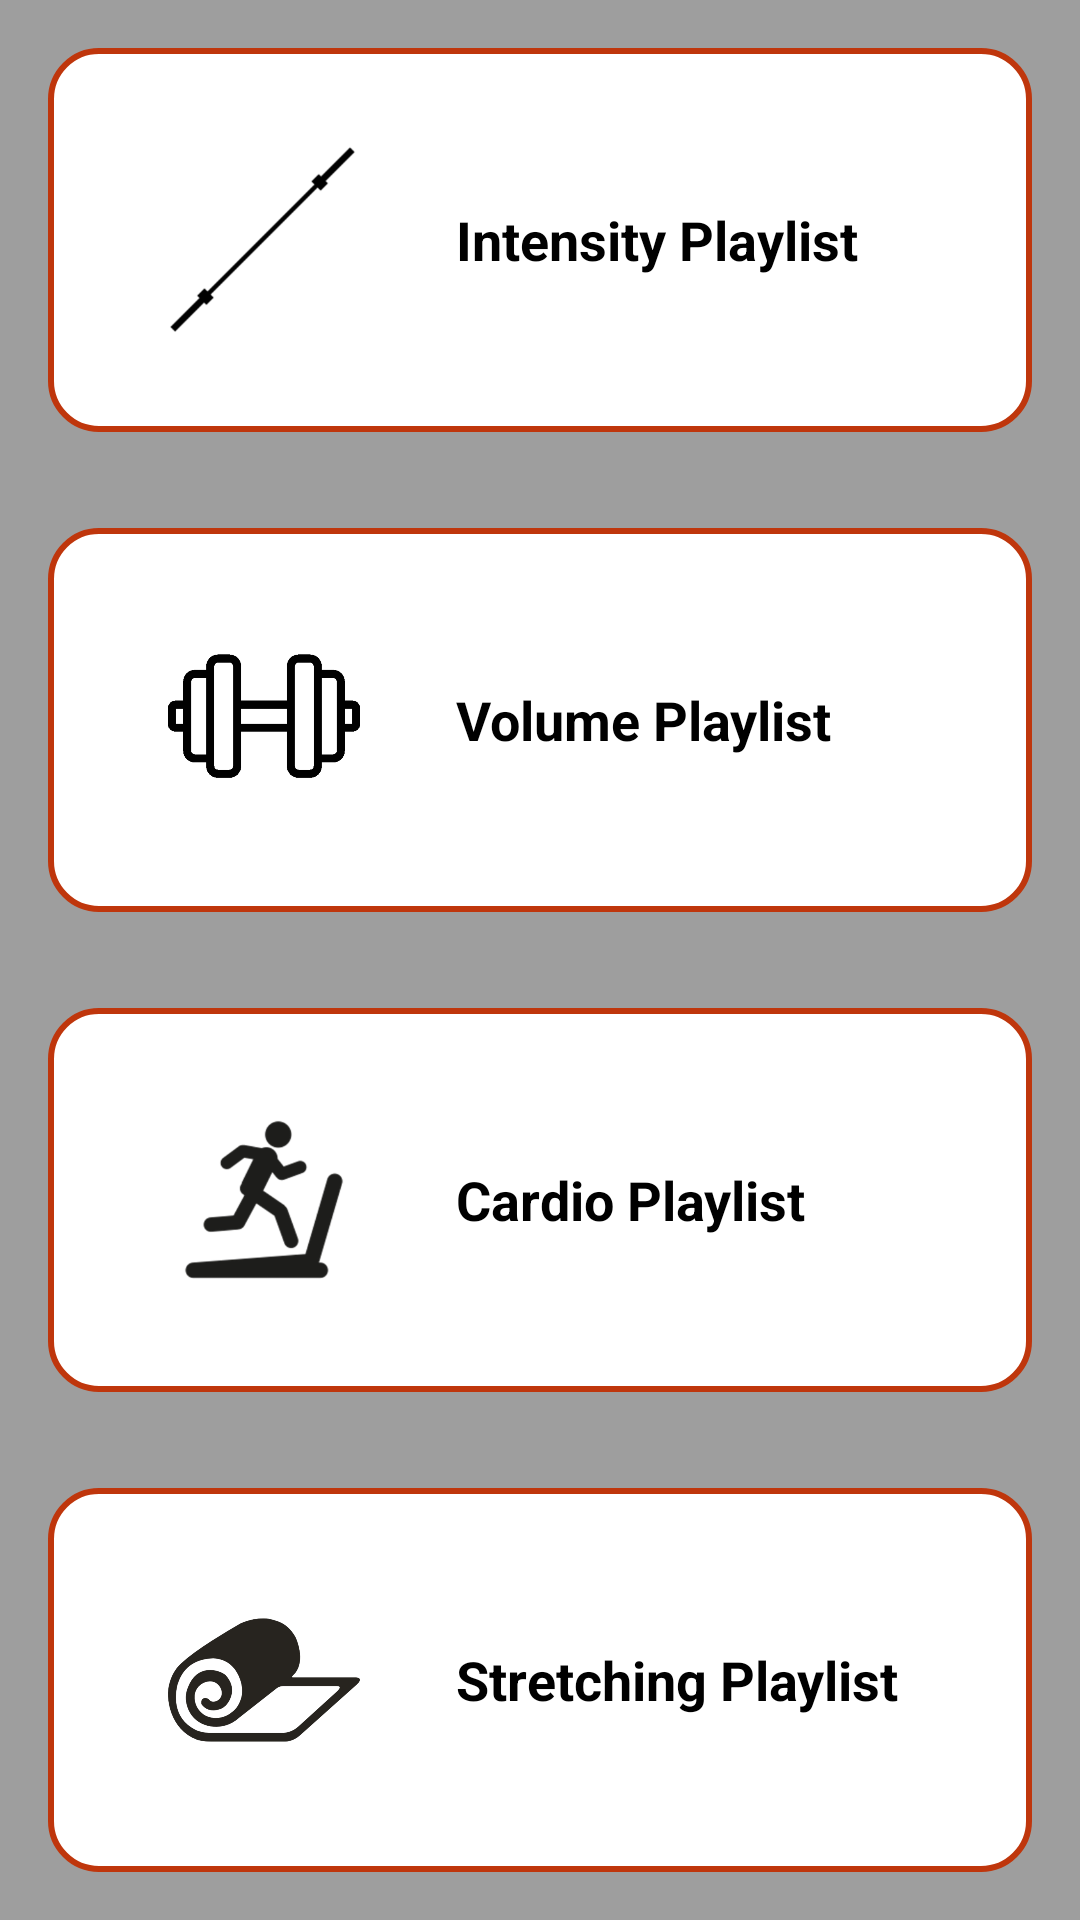

This screen was rendered from an Android layout file. Write that file and the resources it references.
<!-- AndroidManifest.xml: application theme AppTheme -->
<!-- res/layout/activity_main.xml -->
<?xml version="1.0" encoding="utf-8"?>
<LinearLayout xmlns:android="http://schemas.android.com/apk/res/android"
    xmlns:tools="http://schemas.android.com/tools"
    android:layout_width="match_parent"
    android:layout_height="match_parent"
    android:background="@color/colorBackground"
    android:orientation="vertical"
    tools:context=".MainActivity">

    
    <FrameLayout
        android:id="@+id/frame_intensity"
        android:layout_width="match_parent"
        android:layout_height="0dp"
        android:layout_margin="@dimen/playlist_margin"
        android:layout_weight="1"
        android:background="@drawable/customborder">

        <LinearLayout
            android:layout_width="match_parent"
            android:layout_height="match_parent"
            android:orientation="horizontal">

            <ImageView
                android:id="@+id/image_intensity"
                style="@style/ImageStyle"
                android:background="?android:attr/selectableItemBackground"
                android:src="@drawable/barbell" />

            <TextView
                android:id="@+id/text_intensity"
                style="@style/PlaylistStyle"
                android:background="?android:attr/selectableItemBackground"
                android:text="@string/intensity_playlist" />
        </LinearLayout>
    </FrameLayout>

    
    <FrameLayout
        android:id="@+id/frame_volume"
        android:layout_width="match_parent"
        android:layout_height="0dp"
        android:layout_margin="@dimen/playlist_margin"
        android:layout_weight="1"
        android:background="@drawable/customborder">

        <LinearLayout
            android:layout_width="match_parent"
            android:layout_height="match_parent"
            android:orientation="horizontal">

            <ImageView
                style="@style/ImageStyle"
                android:background="?android:attr/selectableItemBackground"
                android:src="@drawable/dumbbell" />

            <TextView
                android:id="@+id/text_volume"
                style="@style/PlaylistStyle"
                android:background="?android:attr/selectableItemBackground"
                android:text="@string/volume_playlist" />
        </LinearLayout>
    </FrameLayout>

    
    <FrameLayout
        android:id="@+id/frame_cardio"
        android:layout_width="match_parent"
        android:layout_height="0dp"
        android:layout_margin="@dimen/playlist_margin"
        android:layout_weight="1"
        android:background="@drawable/customborder">

        <LinearLayout
            android:layout_width="match_parent"
            android:layout_height="match_parent"
            android:orientation="horizontal">

            <ImageView
                style="@style/ImageStyle"
                android:background="?android:attr/selectableItemBackground"
                android:src="@drawable/cardio" />

            <TextView
                android:id="@+id/text_cardio"
                style="@style/PlaylistStyle"
                android:background="?android:attr/selectableItemBackground"
                android:text="@string/cardio_playlist" />
        </LinearLayout>
    </FrameLayout>

    
    <FrameLayout
        android:id="@+id/frame_stretching"
        android:layout_width="match_parent"
        android:layout_height="0dp"
        android:layout_margin="@dimen/playlist_margin"
        android:layout_weight="1"
        android:background="@drawable/customborder">

        <LinearLayout
            android:layout_width="match_parent"
            android:layout_height="match_parent"
            android:orientation="horizontal">

            <ImageView
                style="@style/ImageStyle"
                android:background="?android:attr/selectableItemBackground"
                android:src="@drawable/stretching" />

            <TextView
                android:id="@+id/text_stretching"
                style="@style/PlaylistStyle"
                android:background="?android:attr/selectableItemBackground"
                android:text="@string/stretching_playlist" />
        </LinearLayout>
    </FrameLayout>
</LinearLayout>
<!-- resources referenced by this layout -->
<resources>
  <color name="colorBackground">#9E9E9E</color>
  <dimen name="playlist_margin">16dp</dimen>
  <!-- drawable barbell: png bitmap (drawable-hdpi, 985 bytes) -->
  <!-- drawable cardio: png bitmap (drawable-hdpi, 6625 bytes) -->
  <!-- drawable customborder (drawable) -->
  <?xml version="1.0" encoding="UTF-8"?>
  <shape xmlns:android="http://schemas.android.com/apk/res/android">
      <solid android:color="@color/colorWhite" />
      <stroke
          android:width="2dp"
          android:color="@color/colorPrimaryDark" />
      <corners android:radius="16dp" />
      <padding
          android:bottom="0dp"
          android:left="0dp"
          android:right="0dp"
          android:top="0dp" />
  </shape>
  <!-- drawable dumbbell: png bitmap (drawable-hdpi, 6306 bytes) -->
  <!-- drawable stretching: png bitmap (drawable, 14987 bytes) -->
  <string name="cardio_playlist">Cardio Playlist</string>
  <string name="intensity_playlist">Intensity Playlist</string>
  <string name="stretching_playlist">Stretching Playlist</string>
  <string name="volume_playlist">Volume Playlist</string>
  <style name="ImageStyle">
          <item name="android:layout_width">64dp</item>
          <item name="android:layout_height">match_parent</item>
          <item name="android:gravity">center</item>
          <item name="android:layout_marginLeft">40dp</item>
          <item name="android:layout_marginRight">16dp</item>
      </style>
  <style name="PlaylistStyle">
          <item name="android:layout_width">match_parent</item>
          <item name="android:layout_height">match_parent</item>
          <item name="android:gravity">center_vertical</item>
          <item name="android:paddingLeft">16dp</item>
          <item name="android:textColor">@color/colorBlack</item>
          <item name="android:textStyle">bold</item>
          <item name="android:textAppearance">?android:textAppearanceMedium</item>
      </style>
  <style name="AppTheme" parent="Theme.AppCompat.Light.DarkActionBar">
          
          <item name="colorPrimary">@color/colorPrimary</item>
          <item name="colorPrimaryDark">@color/colorPrimaryDark</item>
          <item name="colorAccent">@color/colorAccent</item>
      </style>
  <color name="colorWhite">#FFFFFF</color>
  <color name="colorPrimaryDark">#BF360C</color>
  <color name="colorBlack">#000000</color>
  <color name="colorPrimary">#FF5722</color>
  <color name="colorAccent">#BF360C</color>
</resources>
